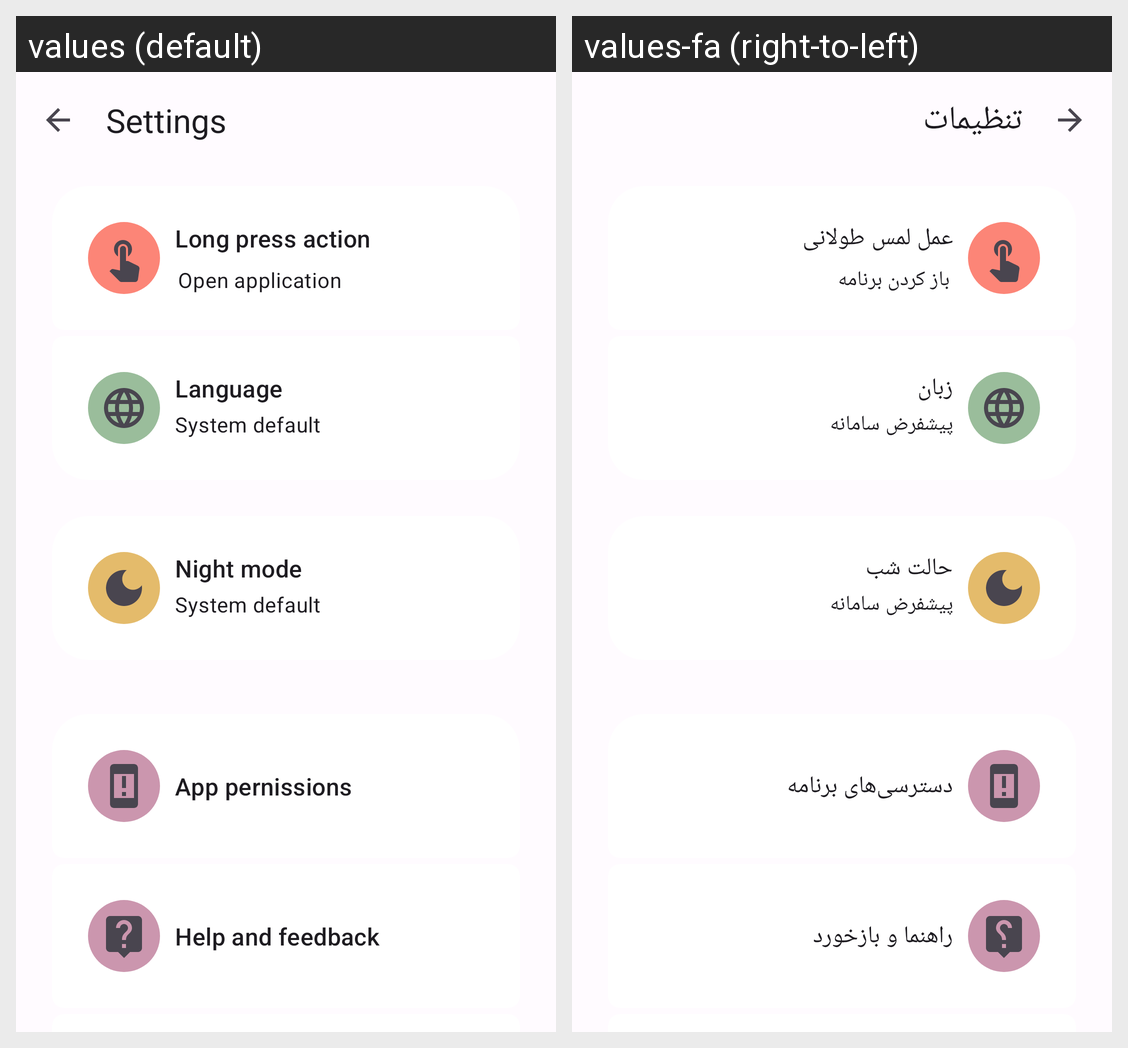

Strings drawn on this Android screen and how each of the app's shown locales translates them:
Android screen res/layout/activity_settings.xml rendered under 2 locales, left to right: values (default), values-fa (right-to-left). Device: Nexus 5 (rendered at 1080×1920; each locale shown at half size, 540×960, under a caption strip naming it); theme AppTheme.
Strings drawn on this screen, with the default value and each locale's value (text and hints the layout hard-codes, and strings that could not be matched under every locale, appear in the picture but are not listed):

settings
  values: Settings
  values-fa: تنظیمات

long_press_action
  values: Long press action
  values-fa: عمل لمس طولانی

open_application
  values: Open application
  values-fa: باز کردن برنامه

language
  values: Language
  values-fa: زبان

system_default
  values: System default
  values-fa: پیشفرض سامانه

night_mode
  values: Night mode
  values-fa: حالت شب

app_permissions
  values: App pernissions
  values-fa: دسترسی‌های برنامه

help_and_feedback
  values: Help and feedback
  values-fa: راهنما و بازخورد
